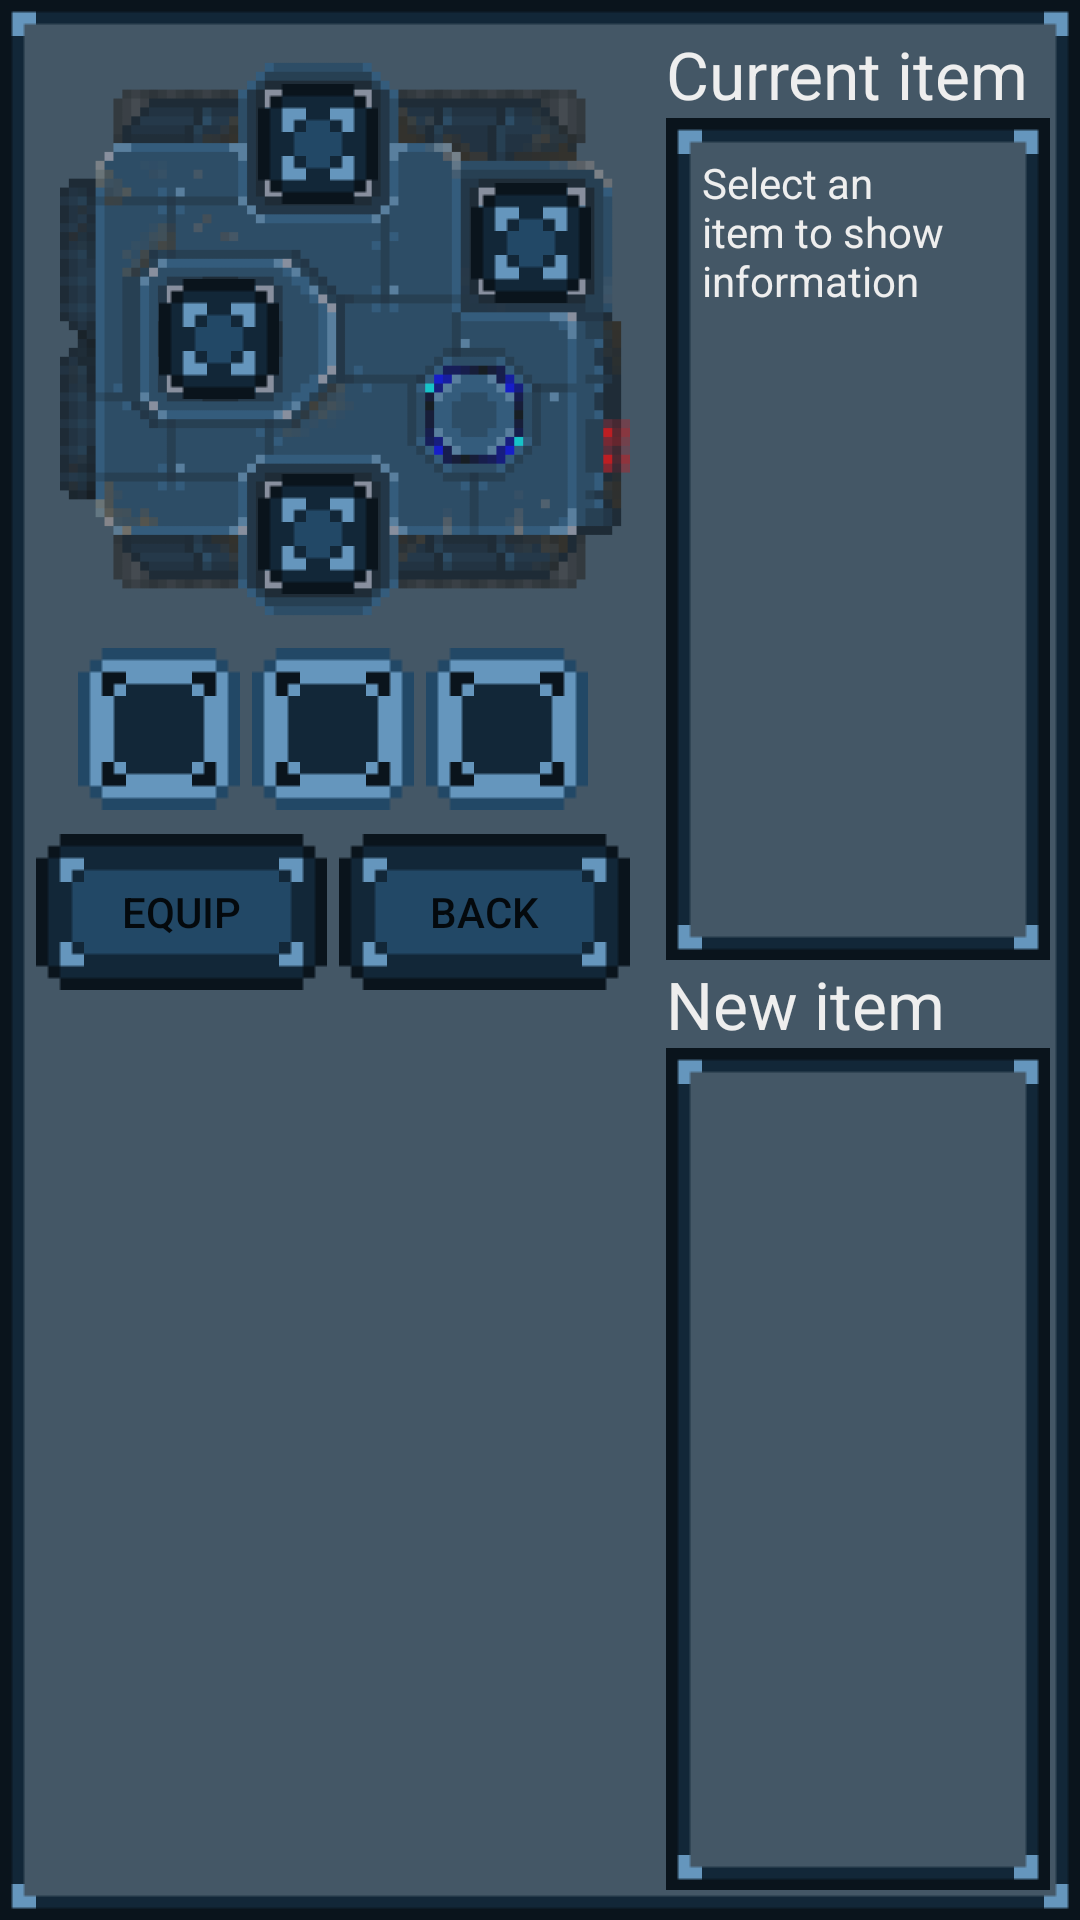

The Android layout XML behind this screen, and the referenced resources:
<!-- AndroidManifest.xml: application theme AppTheme -->
<!-- res/layout/fragment_slots_mk1.xml -->
<?xml version="1.0" encoding="utf-8"?>
<LinearLayout xmlns:android="http://schemas.android.com/apk/res/android"
              android:orientation="horizontal"
              android:layout_width="fill_parent"
              android:layout_height="fill_parent"
              android:background="@drawable/frame_retro_mk1"
              android:padding="10dp">

    <LinearLayout
        android:orientation="vertical"
        android:layout_width="wrap_content"
        android:layout_height="fill_parent"
        android:layout_marginRight="12dp"
        android:layout_marginLeft="2dp">

        <include
            android:layout_width="wrap_content"
            android:layout_height="wrap_content"
            layout="@layout/slot_map_mk1"
            android:layout_marginTop="8dp"
            android:layout_marginLeft="8dp"
            android:layout_marginBottom="8dp"/>

        <LinearLayout
            android:layout_width="fill_parent"
            android:layout_height="wrap_content"
            android:orientation="vertical"
            android:layout_weight="1"
            >


            <LinearLayout
                android:layout_width="fill_parent"
                android:layout_height="wrap_content"
                android:layout_marginTop="0dp"
                android:gravity="center_horizontal">

                <Button
                    style="?android:attr/borderlessButtonStyle"
                    android:layout_width="@dimen/grid_btn_size"
                    android:layout_height="@dimen/grid_btn_size"
                    android:text=""
                    android:id="@+id/slotU1"
                    android:layout_row="0"
                    android:layout_column="0"
                    android:background="@drawable/btn_retro_upgrade_canv_mk1"
                    android:layout_columnWeight="0.3"
                    />

                <Button
                    style="?android:attr/borderlessButtonStyle"
                    android:layout_width="@dimen/grid_btn_size"
                    android:layout_height="@dimen/grid_btn_size"
                    android:text=""
                    android:id="@+id/slotU2"
                    android:layout_row="0"
                    android:layout_column="1"
                    android:background="@drawable/btn_retro_upgrade_canv_mk1"
                    android:layout_columnWeight="0.3"
                    android:layout_marginRight="4dp"
                    android:layout_marginLeft="4dp"/>

                <Button
                    style="?android:attr/borderlessButtonStyle"
                    android:layout_width="@dimen/grid_btn_size"
                    android:layout_height="@dimen/grid_btn_size"
                    android:text=""
                    android:id="@+id/slotU3"
                    android:layout_row="0"
                    android:layout_column="2"
                    android:background="@drawable/btn_retro_upgrade_canv_mk1"
                    android:layout_columnWeight="0.3"/>

            </LinearLayout>

            <LinearLayout
                android:orientation="horizontal"
                android:layout_width="fill_parent"
                android:layout_height="wrap_content"
                android:layout_marginTop="8dp"
                android:baselineAligned="false"
                android:clickable="false">

                <Button
                    android:id="@+id/slotsBtn_1"
                    android:layout_width="0dp"
                    android:layout_height="wrap_content"
                    android:layout_gravity="center"
                    style="?android:attr/borderlessButtonStyle"
                    android:background="@drawable/btn_retro_mk1"
                    android:text="@string/equipToSlot_button"
                    android:layout_weight="0.5"
                    android:layout_marginRight="4dp"/>

                <Button
                    android:id="@+id/slotsBtn_2"
                    android:layout_width="0dp"
                    android:layout_height="wrap_content"
                    android:layout_gravity="center"
                    style="?android:attr/borderlessButtonStyle"
                    android:background="@drawable/btn_retro_mk1"
                    android:text="@string/backToInventory_button"
                    android:layout_weight="0.5"/>
            </LinearLayout>

        </LinearLayout>
    </LinearLayout>

    <LinearLayout
        android:layout_width="wrap_content"
        android:layout_height="fill_parent"
        android:orientation="vertical"
        android:layout_weight="1">

        <TextView
            android:id="@+id/currentItemLabel"
            android:layout_width="wrap_content"
            android:layout_height="wrap_content"
            android:textAppearance="?android:attr/textAppearanceLarge"
            android:text="@string/currentItem_label"
            android:textColor="#EEE"
            />

        <LinearLayout
            android:layout_width="fill_parent"
            android:layout_height="0dip"
            android:background="@drawable/frame_retro_mk1"
            android:layout_weight="1"
            android:padding="12dp">
            <TextView
                android:id="@+id/currentItemDesc"
                android:layout_width="fill_parent"
                android:layout_height="wrap_content"
                android:text="@string/slots_info"
                android:textColor="#EEE"/>
        </LinearLayout>

        <TextView
            android:id="@+id/newItemLabel"
            android:layout_width="wrap_content"
            android:layout_height="wrap_content"
            android:textAppearance="?android:attr/textAppearanceLarge"
            android:text="@string/newItem_label"
            android:textColor="#EEE"/>

        <LinearLayout
            android:layout_width="fill_parent"
            android:layout_height="0dip"
            android:background="@drawable/frame_retro_mk1"
            android:layout_weight="1"
            android:padding="12dp">
            <TextView
                android:id="@+id/newItemDesc"
                android:layout_width="fill_parent"
                android:layout_height="wrap_content"
                android:textColor="#EEE"/>
        </LinearLayout>

    </LinearLayout>

</LinearLayout>
<!-- res/layout/slot_map_mk1.xml (included above) -->
<?xml version="1.0" encoding="utf-8"?>
<LinearLayout
    xmlns:android="http://schemas.android.com/apk/res/android"
    android:layout_width="wrap_content"
    android:layout_height="wrap_content"
    android:orientation="horizontal"
    >

    <RelativeLayout
        android:layout_width="wrap_content"
        android:layout_height="wrap_content"
        >

        <ImageView
            android:layout_width="190dp"
            android:layout_height="190dp"
            android:id="@+id/imageView"
            android:layout_alignParentTop="true"
            android:layout_alignParentStart="true"
            android:background="@drawable/sbmk1"
            android:alpha="0.65"/>

        <Button
            android:layout_width="40dp"
            android:layout_height="40dp"
            android:id="@+id/slotT1"
            android:paddingLeft="-8dp"
            android:paddingTop="-8dp"
            android:background="@drawable/btn_retro_fill_mk1"
            android:layout_alignTop="@+id/imageView"
            android:layout_marginLeft="66dp"
            android:layout_marginTop="10dp"/>

        <Button
            android:layout_width="40dp"
            android:layout_height="40dp"
            android:id="@+id/slotT2"
            android:paddingLeft="-8dp"
            android:paddingTop="-8dp"
            android:background="@drawable/btn_retro_fill_mk1"
            android:layout_alignTop="@+id/imageView"
            android:layout_marginLeft="66dp"
            android:layout_marginTop="140dp"/>

        <Button
            android:layout_width="40dp"
            android:layout_height="40dp"
            android:id="@+id/slotT3"
            android:paddingLeft="-8dp"
            android:paddingTop="-8dp"
            android:background="@drawable/btn_retro_fill_mk1"
            android:layout_alignTop="@+id/imageView"
            android:layout_marginTop="75dp"
            android:layout_marginLeft="33dp"/>

        <Button
            android:layout_width="40dp"
            android:layout_height="40dp"
            android:id="@+id/slotT4"
            android:paddingLeft="-8dp"
            android:paddingTop="-8dp"
            android:background="@drawable/btn_retro_fill_mk1"
            android:layout_alignTop="@+id/imageView"
            android:layout_marginTop="43dp"
            android:layout_marginLeft="137dp"/>

    </RelativeLayout>
</LinearLayout>
<!-- resources referenced by this layout -->
<resources>
  <dimen name="grid_btn_size">54dp</dimen>
  <!-- drawable btn_retro_upgrade_canv_mk1 (drawable) -->
  <?xml version="1.0" encoding="utf-8"?>
  <selector xmlns:android="http://schemas.android.com/apk/res/android">
  
      <item
          android:state_pressed="true"
          android:state_enabled="true"
          android:drawable="@drawable/btn_retro_upgrade_act" />
      <item
          android:state_focused="true"
          android:state_enabled="true"
          android:drawable="@drawable/btn_retro_upgrade_act" />
      <item
          android:state_enabled="true"
          android:drawable="@drawable/btn_retro_upgrade_mk1" />
  </selector>
  <!-- drawable sbmk1: png bitmap (drawable, 10301 bytes) -->
  <string name="backToInventory_button">Back</string>
  <string name="currentItem_label">Current item</string>
  <string name="equipToSlot_button">Equip</string>
  <string name="newItem_label">New item</string>
  <string name="slots_info">Select an item to show information</string>
  <style name="AppTheme" parent="@style/Theme.AppCompat.Light">
          <item name="windowNoTitle">true</item>
          <item name="windowActionBar">false</item>
          <item name="android:windowFullscreen">true</item>
          <item name="android:windowContentOverlay">@null</item>
      </style>
</resources>
